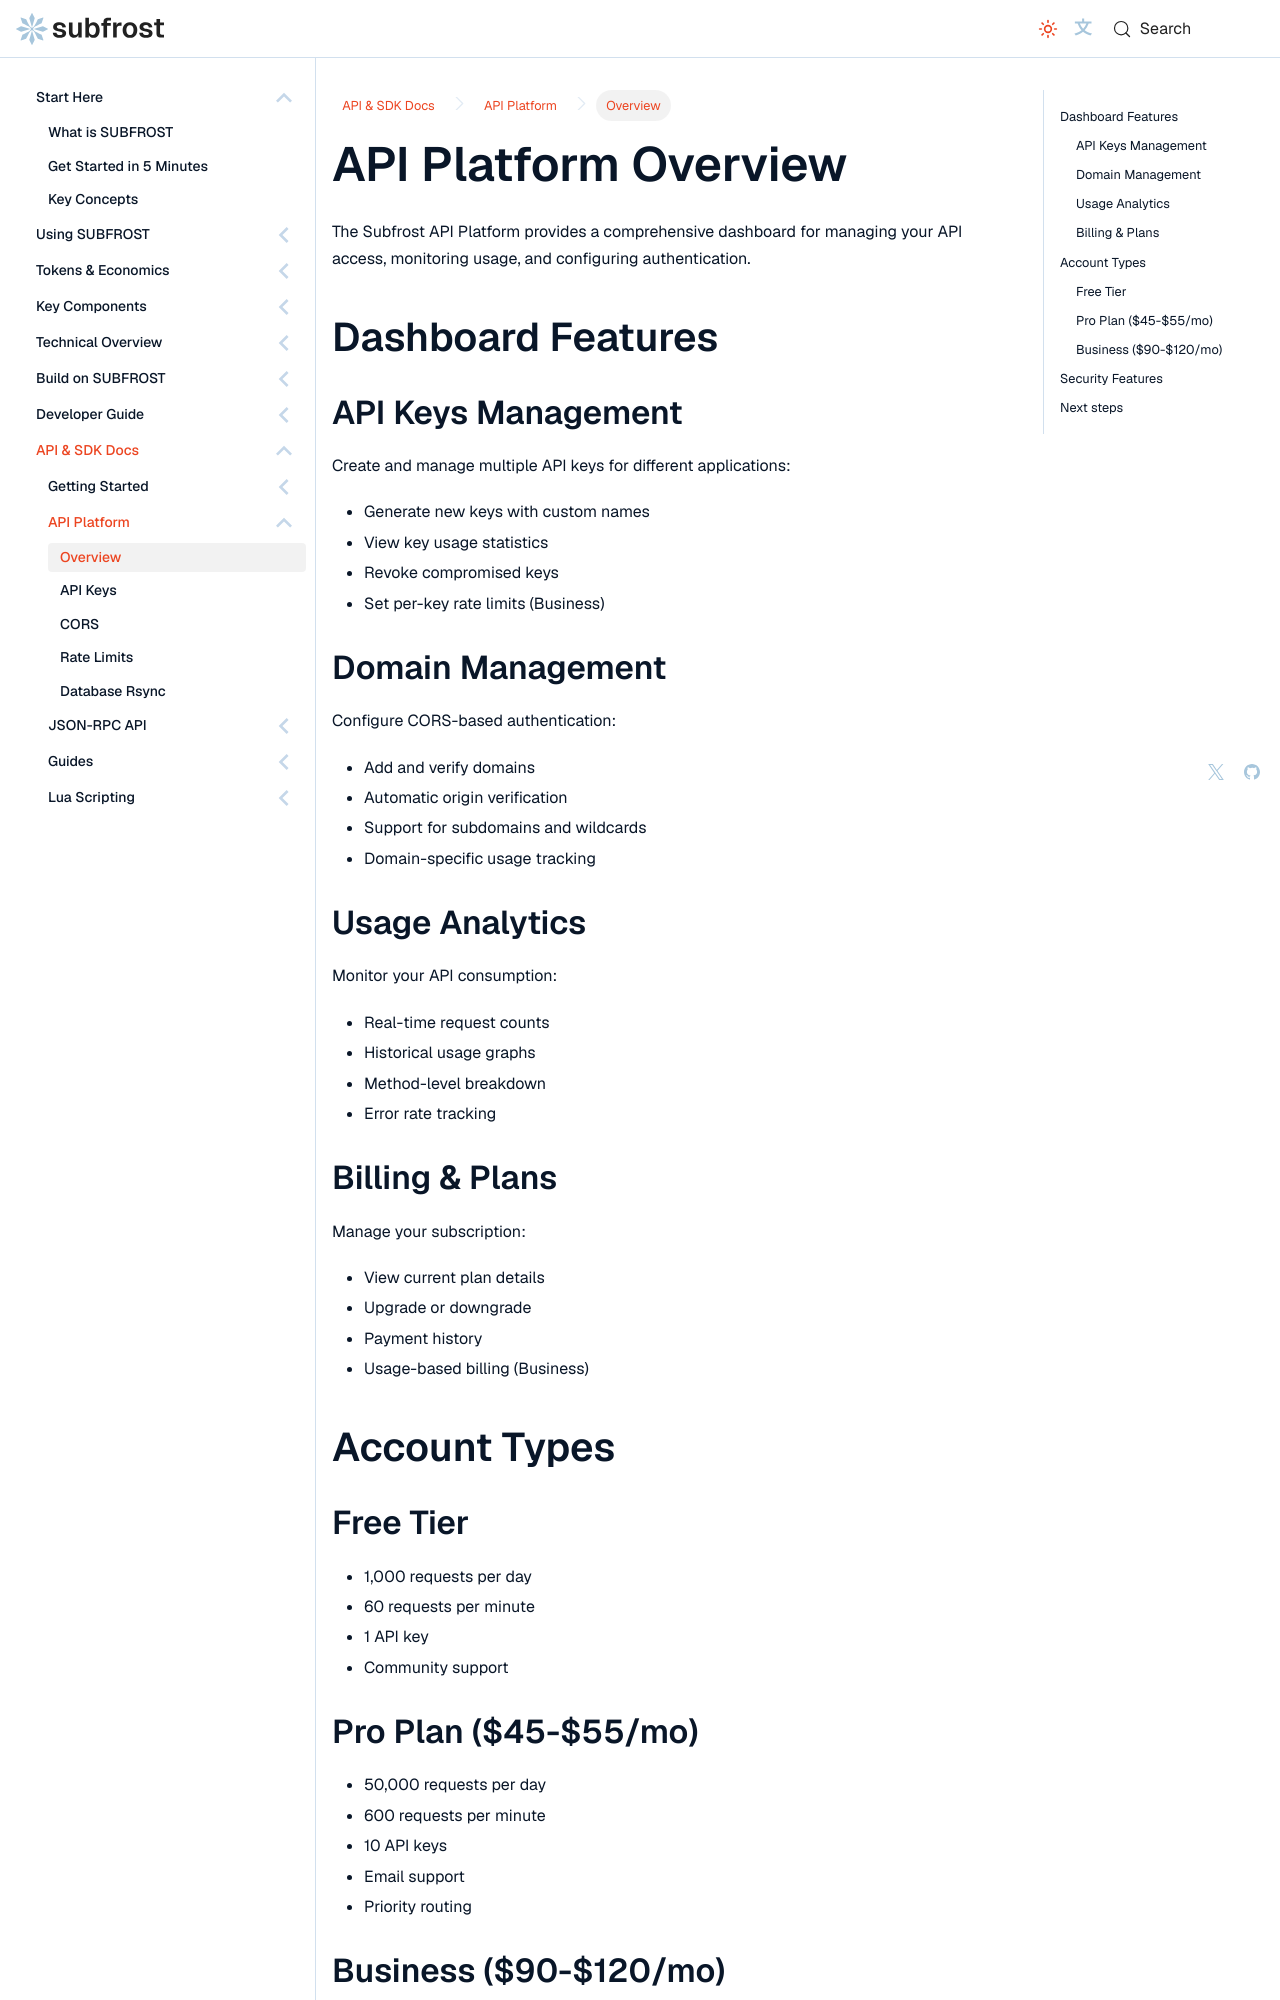

repository: Vdto88/subfrost-docs-preview · page: api-reference/platform/overview/index.html · generator: docusaurus

---
title: API Platform Overview
sidebar_label: Overview
sidebar_position: 1
description: The SUBFROST API Platform dashboard for managing API access, monitoring usage, and configuring authentication.
---

# API Platform Overview

The Subfrost API Platform provides a comprehensive dashboard for managing your API access, monitoring usage, and configuring authentication.

## Dashboard Features

### API Keys Management

Create and manage multiple API keys for different applications:

- Generate new keys with custom names
- View key usage statistics
- Revoke compromised keys
- Set per-key rate limits (Business)

### Domain Management

Configure CORS-based authentication:

- Add and verify domains
- Automatic origin verification
- Support for subdomains and wildcards
- Domain-specific usage tracking

### Usage Analytics

Monitor your API consumption:

- Real-time request counts
- Historical usage graphs
- Method-level breakdown
- Error rate tracking

### Billing & Plans

Manage your subscription:

- View current plan details
- Upgrade or downgrade
- Payment history
- Usage-based billing (Business)

## Account Types

### Free Tier

- 1,000 requests per day
- 60 requests per minute
- 1 API key
- Community support
